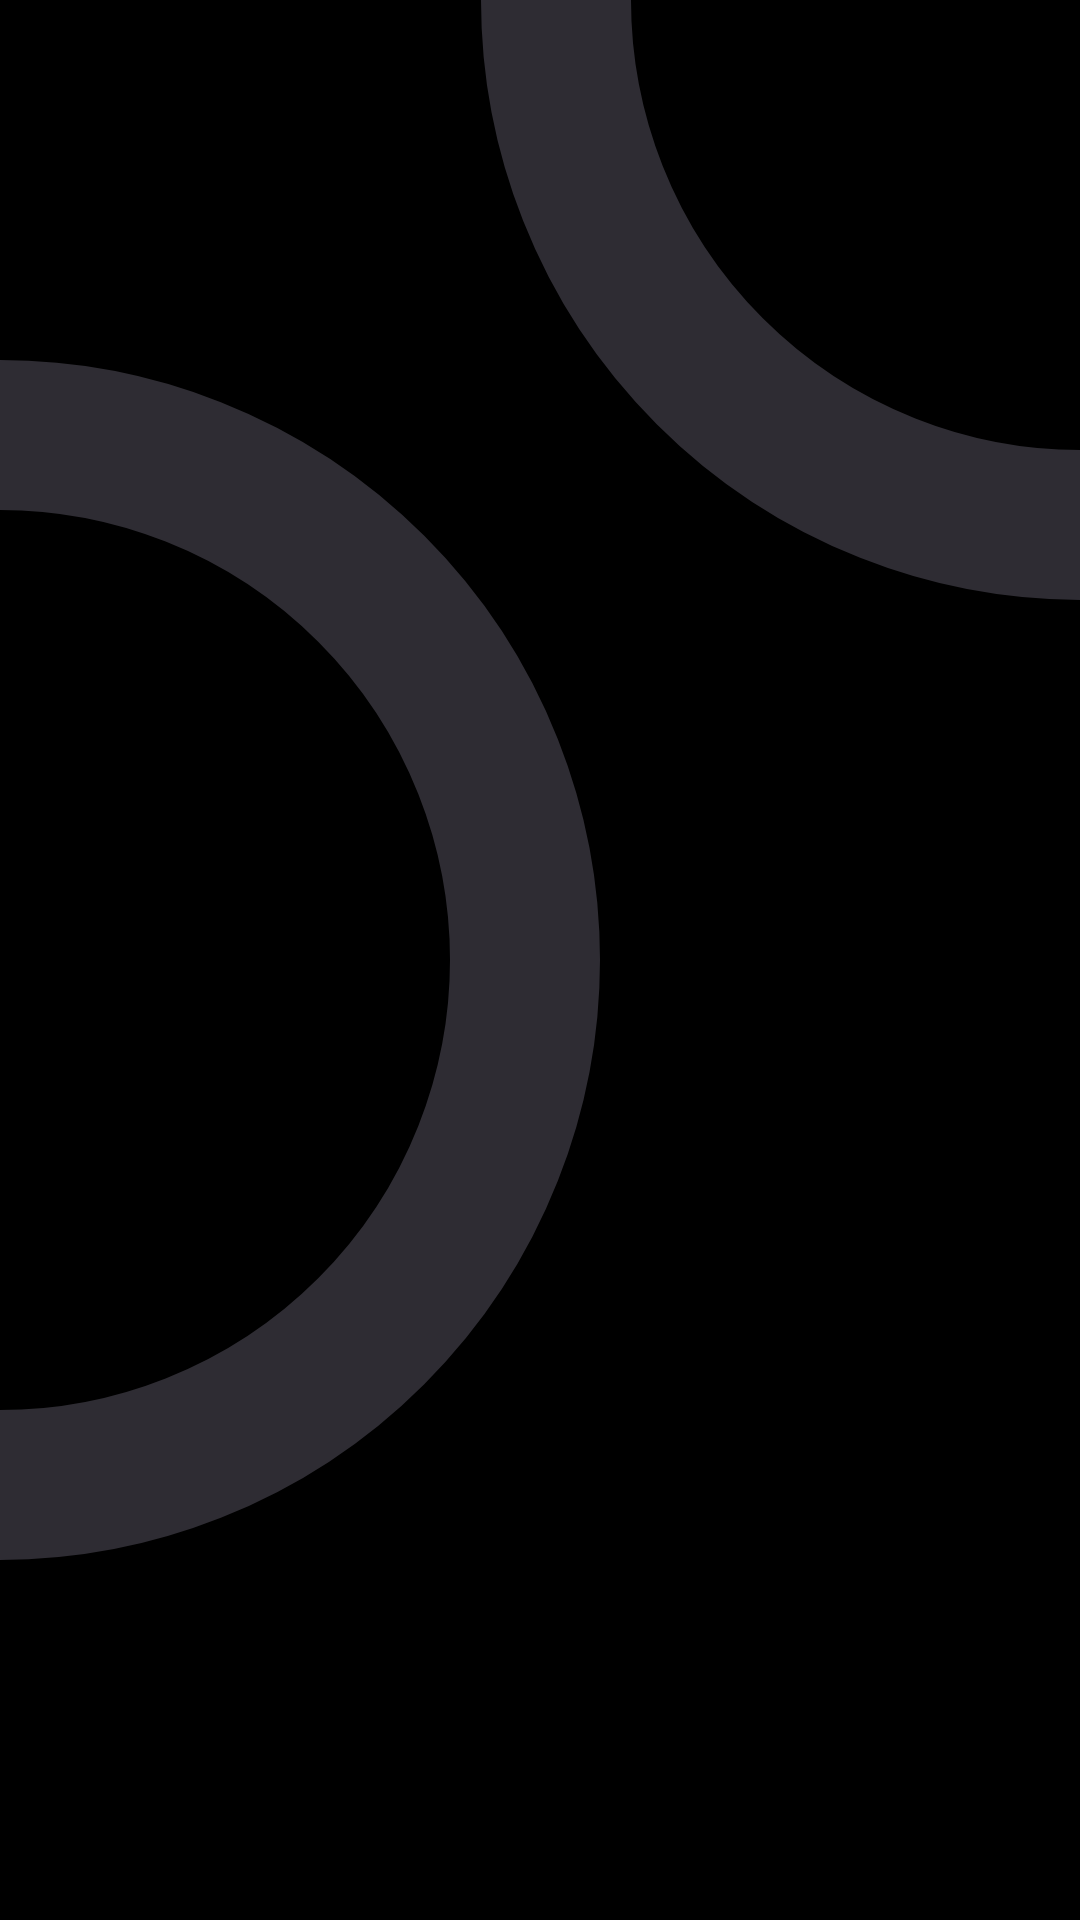

This screen was rendered from an Android layout file. Write that file and the resources it references.
<!-- AndroidManifest.xml: application theme AppTheme -->
<!-- res/layout/background.xml -->
<?xml version="1.0" encoding="utf-8"?>
<androidx.constraintlayout.widget.ConstraintLayout
    xmlns:android="http://schemas.android.com/apk/res/android"
    xmlns:app="http://schemas.android.com/apk/res-auto"
    xmlns:tools="http://schemas.android.com/tools"
    android:layout_width="match_parent"
    android:layout_height="match_parent">

    <View
        android:id="@+id/view4"
        android:layout_width="400dp"
        android:layout_height="400dp"
        android:background="@drawable/circle_transparent"
        android:translationX="200dp"
        android:translationY="-200dp"
        app:layout_constraintEnd_toEndOf="parent"
        app:layout_constraintTop_toTopOf="parent" />

    <View
        android:id="@+id/view5"
        android:layout_width="400dp"
        android:layout_height="400dp"
        android:background="@drawable/circle_transparent"
        android:translationX="-200dp"
        app:layout_constraintBottom_toBottomOf="parent"
        app:layout_constraintStart_toStartOf="parent"
        app:layout_constraintTop_toTopOf="parent" />
</androidx.constraintlayout.widget.ConstraintLayout>
<!-- resources referenced by this layout -->
<resources>
  <!-- drawable circle_transparent (drawable) -->
  <?xml version="1.0" encoding="utf-8"?>
  <shape xmlns:android="http://schemas.android.com/apk/res/android"
      android:shape="oval">
  
      <stroke
          android:width="50dp"
          android:color="#33E3D9FF" />
  
      <size
          android:width="200dp"
          android:height="200dp" />
  </shape>
  <style name="AppTheme" parent="Theme.AppCompat.Light.NoActionBar">
          
          <item name="android:colorBackground">#000000</item>
          <item name="colorPrimary">@color/colorPrimary</item>
          <item name="colorPrimaryDark">@color/colorPrimaryDark</item>
          <item name="colorAccent">@color/colorAccent</item>
          <item name="android:fontFamily">@font/sans</item>
          <item name="android:windowLightStatusBar">true</item>
      </style>
  <color name="colorPrimary">#FFFFFF</color>
  <color name="colorPrimaryDark">#FFFFFF</color>
  <color name="colorAccent">#A682E3</color>
</resources>
